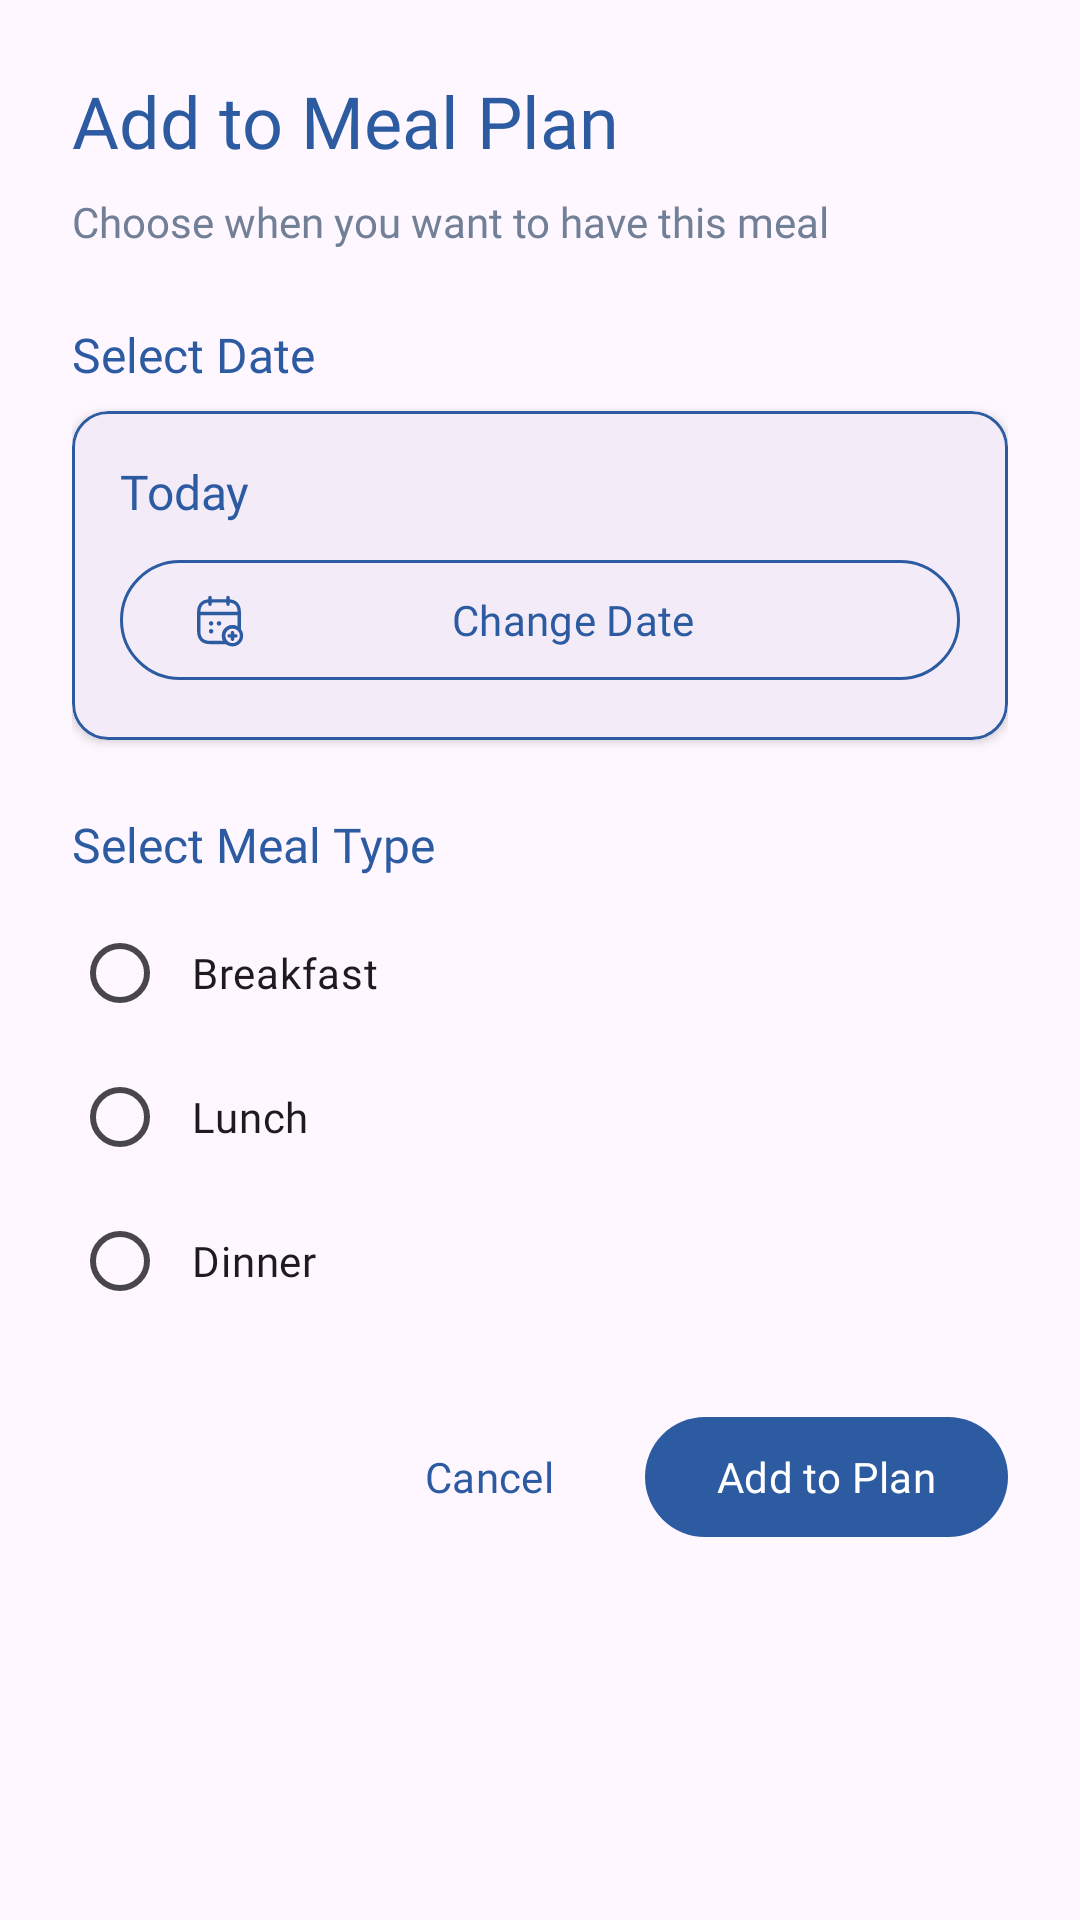

Write the Android layout XML for this screen, with the resource values it uses.
<!-- AndroidManifest.xml: application theme Theme.FoodPlanner -->
<!-- res/layout/fragment_bottom_sheet.xml -->
<?xml version="1.0" encoding="utf-8"?>
<LinearLayout xmlns:android="http://schemas.android.com/apk/res/android"
    xmlns:app="http://schemas.android.com/apk/res-auto"
    android:layout_width="match_parent"
    android:layout_height="wrap_content"
    android:orientation="vertical"
    android:padding="@dimen/spacing_large"
    android:background="@drawable/bottom_sheet_bg">

    
    <TextView
        android:layout_width="wrap_content"
        android:layout_height="wrap_content"
        android:text="Add to Meal Plan"
        android:textSize="24sp"
        android:fontFamily="@font/poppins_bold"
        android:textColor="@color/primaryColor"
        android:layout_marginBottom="@dimen/spacing_small" />

    <TextView
        android:layout_width="wrap_content"
        android:layout_height="wrap_content"
        android:text="Choose when you want to have this meal"
        android:textSize="14sp"
        android:fontFamily="@font/poppins"
        android:textColor="@color/text_secondary"
        android:layout_marginBottom="@dimen/spacing_large" />

    
    <TextView
        android:layout_width="wrap_content"
        android:layout_height="wrap_content"
        android:text="Select Date"
        android:textSize="16sp"
        android:fontFamily="@font/poppins_semibold"
        android:textColor="@color/primaryColor"
        android:layout_marginBottom="@dimen/spacing_small" />

    <com.google.android.material.card.MaterialCardView
        android:layout_width="match_parent"
        android:layout_height="wrap_content"
        android:layout_marginBottom="@dimen/spacing_large"
        app:cardCornerRadius="12dp"
        app:cardElevation="2dp"
        app:strokeColor="@color/primaryColor"
        app:strokeWidth="1dp">

        <LinearLayout
            android:layout_width="match_parent"
            android:layout_height="wrap_content"
            android:orientation="vertical"
            android:padding="@dimen/spacing_medium">

            <TextView
                android:id="@+id/tvSelectedDate"
                android:layout_width="wrap_content"
                android:layout_height="wrap_content"
                android:text="Today"
                android:textSize="16sp"
                android:fontFamily="@font/poppins_semibold"
                android:textColor="@color/primaryColor"
                android:layout_marginBottom="@dimen/spacing_small" />

            <com.google.android.material.button.MaterialButton
                android:id="@+id/btnSelectDate"
                android:layout_width="match_parent"
                android:layout_height="wrap_content"
                android:text="Change Date"
                android:fontFamily="@font/poppins"
                style="@style/Widget.Material3.Button.OutlinedButton"
                app:strokeColor="@color/primaryColor"
                android:textColor="@color/primaryColor"
                app:icon="@drawable/icon_calender"
                app:iconTint="@color/primaryColor" />

        </LinearLayout>

    </com.google.android.material.card.MaterialCardView>

    
    <TextView
        android:layout_width="wrap_content"
        android:layout_height="wrap_content"
        android:text="Select Meal Type"
        android:textSize="16sp"
        android:fontFamily="@font/poppins_semibold"
        android:textColor="@color/primaryColor"
        android:layout_marginBottom="@dimen/spacing_small" />

    <RadioGroup
        android:id="@+id/mealTypeRadioGroup"
        android:layout_width="match_parent"
        android:layout_height="wrap_content"
        android:orientation="vertical"
        android:layout_marginBottom="@dimen/spacing_large">

        <RadioButton
            android:id="@+id/rbBreakfast"
            android:layout_width="match_parent"
            android:layout_height="48dp"
            android:text="Breakfast"
            android:fontFamily="@font/poppins"
            android:textSize="14sp"
            android:paddingStart="@dimen/spacing_small"
            android:buttonTint="@color/primaryColor" />

        <RadioButton
            android:id="@+id/rbLunch"
            android:layout_width="match_parent"
            android:layout_height="48dp"
            android:text="Lunch"
            android:fontFamily="@font/poppins"
            android:textSize="14sp"
            android:paddingStart="@dimen/spacing_small"
            android:buttonTint="@color/primaryColor" />

        <RadioButton
            android:id="@+id/rbDinner"
            android:layout_width="match_parent"
            android:layout_height="48dp"
            android:text="Dinner"
            android:fontFamily="@font/poppins"
            android:textSize="14sp"
            android:paddingStart="@dimen/spacing_small"
            android:buttonTint="@color/primaryColor" />

    </RadioGroup>

    
    <LinearLayout
        android:layout_width="match_parent"
        android:layout_height="wrap_content"
        android:orientation="horizontal"
        android:gravity="end">

        <com.google.android.material.button.MaterialButton
            android:id="@+id/btnCancel"
            android:layout_width="wrap_content"
            android:layout_height="wrap_content"
            android:text="Cancel"
            android:fontFamily="@font/poppins_semibold"
            android:textColor="@color/primaryColor"
            style="@style/Widget.Material3.Button.TextButton"
            android:layout_marginEnd="@dimen/spacing_small" />

        <com.google.android.material.button.MaterialButton
            android:id="@+id/btnConfirm"
            android:layout_width="wrap_content"
            android:layout_height="wrap_content"
            android:text="Add to Plan"
            android:fontFamily="@font/poppins_semibold"
            app:backgroundTint="@color/primaryColor"
            android:textColor="@color/white" />

    </LinearLayout>

</LinearLayout>
<!-- resources referenced by this layout -->
<resources>
  <color name="primaryColor">#2D5BA1</color>
  <color name="text_secondary">#718096</color>
  <color name="white">#FFFFFFFF</color>
  <dimen name="spacing_large">24dp</dimen>
  <dimen name="spacing_medium">16dp</dimen>
  <dimen name="spacing_small">8dp</dimen>
  <!-- drawable icon_calender: vector/xml drawable (drawable, 3552 chars, omitted) -->
  <style name="Theme.FoodPlanner" parent="Base.Theme.FoodPlanner" />
  <style name="Base.Theme.FoodPlanner" parent="Theme.Material3.DayNight.NoActionBar">
          
          
  
      </style>
</resources>
